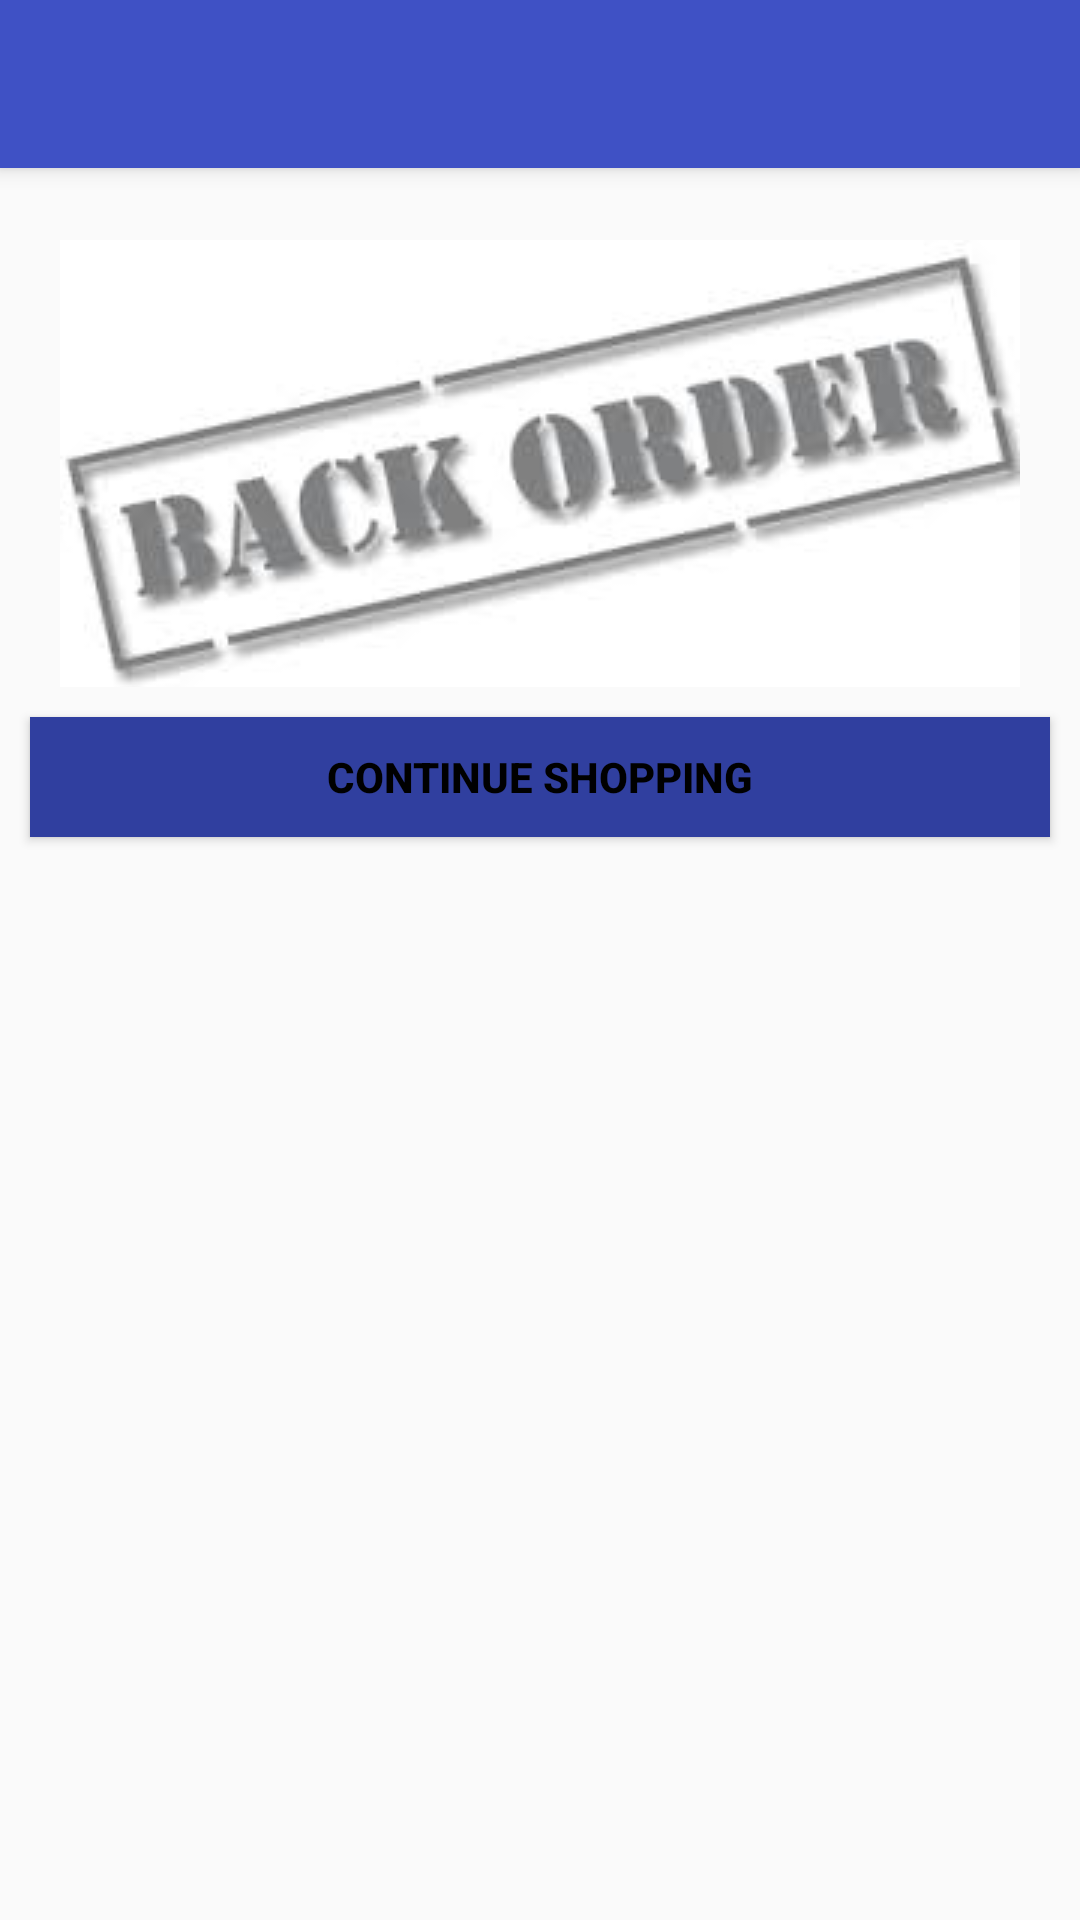

Produce the Android XML layout that renders to this screen, including the resource entries it uses.
<!-- AndroidManifest.xml: application theme AppTheme -->
<!-- res/layout/activity_empty_cart.xml -->
<?xml version="1.0" encoding="utf-8"?>
<android.support.design.widget.CoordinatorLayout xmlns:android="http://schemas.android.com/apk/res/android"
    xmlns:app="http://schemas.android.com/apk/res-auto"
    xmlns:tools="http://schemas.android.com/tools"
    android:layout_width="match_parent"
    android:layout_height="match_parent"
    android:fitsSystemWindows="true"
    tools:context="ecom.com.mshop.UI.HomeScreen">

    <android.support.design.widget.AppBarLayout
        android:layout_width="match_parent"
        android:layout_height="wrap_content"
        android:theme="@style/AppTheme.AppBarOverlay">

        <android.support.v7.widget.Toolbar
            android:id="@+id/toolbar"
            android:layout_width="match_parent"
            android:layout_height="?attr/actionBarSize"
            android:background="?attr/colorPrimary"
            app:popupTheme="@style/AppTheme.PopupOverlay" />

    </android.support.design.widget.AppBarLayout>

    <LinearLayout
        android:layout_width="match_parent"
        android:layout_height="match_parent"
        android:orientation="vertical">

        <ImageView
            android:layout_width="match_parent"
            android:id="@+id/empty_cart_image"
            android:layout_height="wrap_content"
            android:src="@drawable/no_cart_items"
            android:layout_gravity="fill"
            android:layout_marginTop="80dp"/>

        <Button
            android:layout_width="match_parent"
            android:layout_height="40dp"
            android:id="@+id/continue_shop"
            android:layout_margin="10dp"
            android:background="@color/colorPrimaryDark"
            android:text="Continue Shopping"
            android:textStyle="bold"
            android:textColor="@android:color/black"/>

    </LinearLayout>
</android.support.design.widget.CoordinatorLayout>
<!-- resources referenced by this layout -->
<resources>
  <color name="colorPrimaryDark">#303F9F</color>
  <!-- drawable no_cart_items: jpg bitmap (drawable-v21, 5026 bytes) -->
  <style name="AppTheme.AppBarOverlay" parent="ThemeOverlay.AppCompat.Dark.ActionBar" />
  <style name="AppTheme.PopupOverlay" parent="ThemeOverlay.AppCompat.Light" />
  <style name="AppTheme" parent="Theme.AppCompat.Light.DarkActionBar">
          
          <item name="colorPrimary">@color/colorPrimary</item>
          <item name="colorPrimaryDark">@color/colorPrimaryDark</item>
          <item name="colorAccent">@color/colorAccent</item>
          <item name="drawerArrowStyle">@style/DrawerArrowStyle</item>
      </style>
  <color name="colorPrimary">#3F51C5</color>
  <color name="colorAccent">#FF4081</color>
  <style name="DrawerArrowStyle" parent="Widget.AppCompat.DrawerArrowToggle">
          <item name="spinBars">true</item>
          <item name="color">@color/drawerArrowColor</item>
      </style>
  <color name="drawerArrowColor">@android:color/white</color>
</resources>
